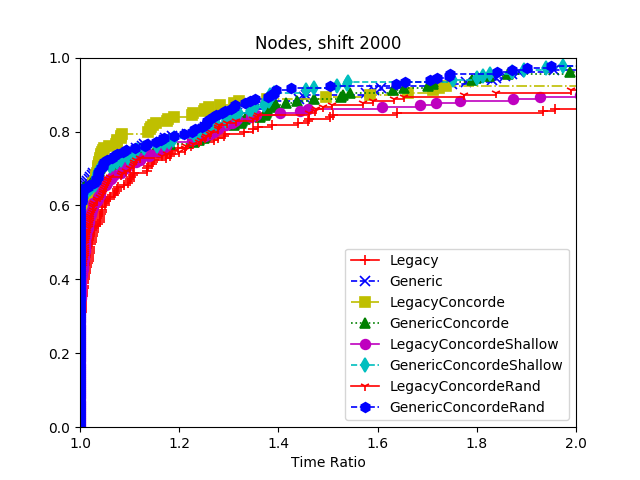

The table this chart was drawn from, first rows:
8, Legacy, Generic, LegacyConcorde, GenericConcorde, LegacyConcordeShallow, GenericConcordeShallow, LegacyConcordeRand, GenericConcordeRand
data/burma14.tsp:71892, 0, 0, 0, 0, 0, 0, 0, 0
data/burma14.tsp:18922, 0, 0, 0, 0, 0, 0, 0, 0
data/burma14.tsp:50923, 0, 0, 0, 0, 0, 0, 0, 0
data/burma14.tsp:29873, 0, 0, 0, 0, 0, 0, 0, 0
data/burma14.tsp:17896, 0, 0, 0, 0, 0, 0, 0, 0
data/ulysses16.tsp:71892, 0, 0, 0, 0, 0, 0, 0, 0
data/ulysses16.tsp:18922, 0, 0, 0, 0, 0, 0, 0, 0
data/ulysses16.tsp:50923, 0, 0, 0, 0, 0, 0, 0, 0
data/ulysses16.tsp:29873, 0, 0, 0, 0, 0, 0, 0, 0
data/ulysses16.tsp:17896, 0, 0, 0, 0, 0, 0, 0, 0
data/ulysses22.tsp:71892, 0, 0, 0, 0, 0, 0, 0, 0
data/ulysses22.tsp:18922, 0, 0, 0, 0, 0, 0, 0, 0
data/ulysses22.tsp:50923, 0, 0, 0, 0, 0, 0, 0, 0
data/ulysses22.tsp:29873, 0, 0, 0, 0, 0, 0, 0, 0
data/ulysses22.tsp:17896, 0, 0, 0, 0, 0, 0, 0, 0
data/att48.tsp:71892, 0, 0, 0, 0, 0, 0, 0, 0
data/att48.tsp:18922, 0, 0, 0, 0, 0, 0, 0, 0
data/att48.tsp:50923, 0, 0, 0, 0, 0, 0, 0, 0
data/att48.tsp:29873, 0, 0, 0, 0, 0, 0, 0, 0
data/att48.tsp:17896, 0, 0, 0, 0, 0, 0, 0, 0
data/eil51.tsp:71892, 21, 0, 3, 0, 3, 0, 3, 0
data/eil51.tsp:18922, 7, 0, 0, 0, 0, 0, 0, 0
data/eil51.tsp:50923, 6, 0, 0, 0, 0, 0, 0, 0
data/eil51.tsp:29873, 28, 0, 1, 0, 1, 0, 1, 0
data/eil51.tsp:17896, 23, 0, 3, 0, 3, 0, 3, 0
data/berlin52.tsp:71892, 0, 0, 0, 0, 0, 0, 0, 0
data/berlin52.tsp:18922, 0, 0, 0, 0, 0, 0, 0, 0
data/berlin52.tsp:50923, 0, 0, 0, 0, 0, 0, 0, 0
data/berlin52.tsp:29873, 0, 0, 0, 0, 0, 0, 0, 0
data/berlin52.tsp:17896, 0, 0, 0, 0, 0, 0, 0, 0
data/st70.tsp:71892, 0, 0, 0, 0, 0, 0, 0, 0
data/st70.tsp:18922, 0, 0, 0, 0, 0, 0, 0, 0
data/st70.tsp:50923, 0, 0, 0, 0, 0, 0, 0, 0
data/st70.tsp:29873, 0, 0, 0, 0, 0, 0, 0, 0
data/st70.tsp:17896, 0, 0, 0, 0, 0, 0, 0, 0
data/eil76.tsp:71892, 0, 0, 0, 0, 0, 0, 0, 0
data/eil76.tsp:18922, 0, 0, 0, 0, 0, 0, 0, 0
data/eil76.tsp:50923, 0, 0, 0, 0, 0, 0, 0, 0
data/eil76.tsp:29873, 0, 0, 0, 0, 0, 0, 0, 0
data/eil76.tsp:17896, 0, 0, 0, 0, 0, 0, 0, 0
data/pr76.tsp:71892, 25362, 3749, 10106, 5291, 14874, 5132, 17144, 3848
data/pr76.tsp:18922, 32997, 2906, 10065, 3428, 10515, 4218, 10904, 2899
data/pr76.tsp:50923, 20752, 3216, 11657, 3373, 20616, 4193, 14883, 3797
data/pr76.tsp:29873, 54464, 1863, 8105, 4946, 14068, 3954, 9208, 2040
data/pr76.tsp:17896, 45341, 3759, 7164, 3516, 16137, 3969, 7782, 4930
data/gr96.tsp:71892, 65, 0, 70, 0, 82, 0, 82, 0
data/gr96.tsp:18922, 101, 50, 64, 0, 80, 0, 41, 0
data/gr96.tsp:50923, 87, 0, 22, 77, 22, 82, 22, 94
data/gr96.tsp:29873, 81, 0, 22, 68, 22, 71, 22, 55
data/gr96.tsp:17896, 328, 352, 166, 313, 241, 398, 204, 352
data/rat99.tsp:71892, 10, 0, 22, 0, 22, 0, 22, 0
data/rat99.tsp:18922, 50, 0, 20, 0, 18, 0, 18, 0
data/rat99.tsp:50923, 7, 0, 5, 0, 5, 0, 5, 0
data/rat99.tsp:29873, 11, 0, 19, 0, 19, 0, 19, 0
data/rat99.tsp:17896, 48, 0, 36, 0, 36, 0, 40, 0
data/kroA100.tsp:71892, 41, 0, 13, 0, 13, 0, 13, 0
data/kroA100.tsp:18922, 35, 0, 53, 0, 51, 0, 51, 0
data/kroA100.tsp:50923, 142, 0, 79, 0, 170, 0, 243, 0
data/kroA100.tsp:29873, 58, 0, 21, 0, 22, 0, 26, 0
data/kroA100.tsp:17896, 67, 26, 23, 9, 23, 9, 23, 9
... 120 more rows
